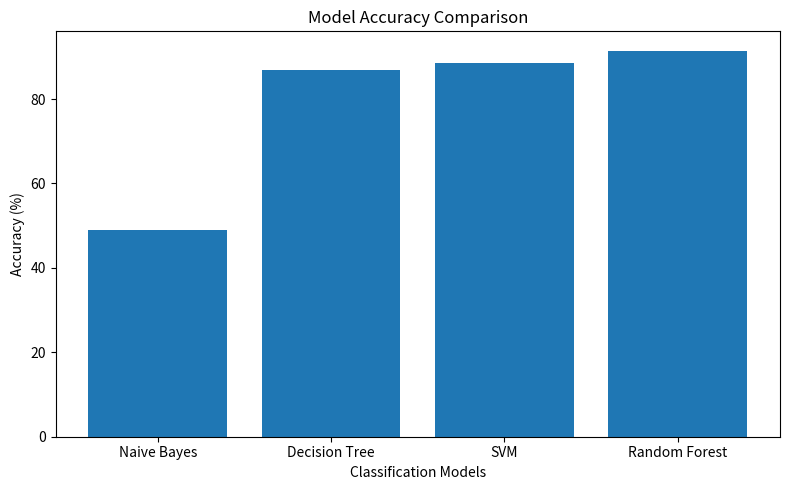
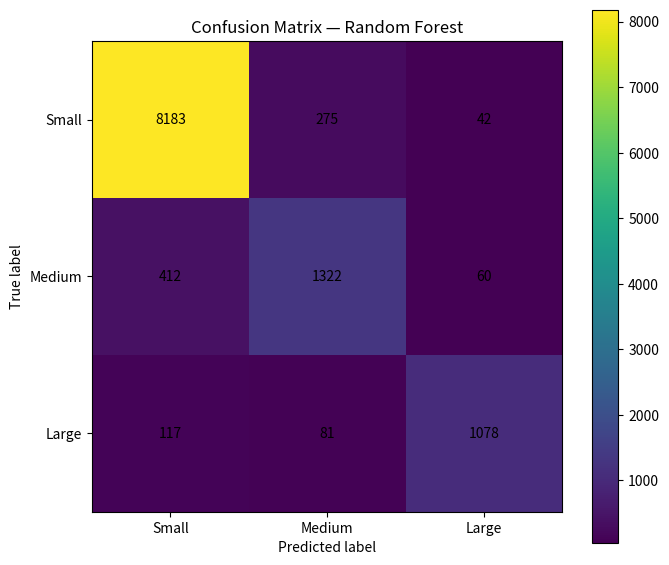

These figures' Python source, in order:
import matplotlib.pyplot as plt
import numpy as np

# Step 1: Model Accuracy Comparison

# Accuracy results from classification models
models = ["Naive Bayes", "Decision Tree", "SVM", "Random Forest"]
accuracies = [49.08, 86.85, 88.60, 91.47]

# Print model accuracies
print("Model Accuracy Results:")
for model, accuracy in zip(models, accuracies):
    print(f"- {model}: {accuracy}%")

# Create bar chart
plt.figure(figsize=(8, 5))
plt.bar(models, accuracies)

# Labels and title
plt.ylabel("Accuracy (%)")
plt.xlabel("Classification Models")
plt.title("Model Accuracy Comparison")

# Save figure
plt.tight_layout()
plt.savefig("model_accuracy_comparison.png", dpi=300)
plt.show()

# Step 2: Confusion Matrix Heatmap

# Random Forest confusion matrix from test set
cm = np.array([
    [8183, 275, 42],
    [412,  1322, 60],
    [117,  81,  1078]
])

classes = ["Small", "Medium", "Large"]

# Print confusion matrix
print("\nConfusion Matrix:")
print(cm)

# Create heatmap
plt.figure(figsize=(7, 6))
plt.imshow(cm, interpolation="nearest")
plt.colorbar()

# Axis labels
plt.xticks(range(len(classes)), classes)
plt.yticks(range(len(classes)), classes)

# Add values inside matrix
for i in range(len(classes)):
    for j in range(len(classes)):
        plt.text(j, i, cm[i, j], ha="center", va="center")

# Labels and title
plt.xlabel("Predicted label")
plt.ylabel("True label")
plt.title("Confusion Matrix — Random Forest")

# Save figure
plt.tight_layout()
plt.savefig("confusion_matrix_heatmap.png", dpi=300)
plt.show()

# Final Output

print("\nVisualization files created successfully.")
print("- model_accuracy_comparison.png")
print("- confusion_matrix_heatmap.png")
